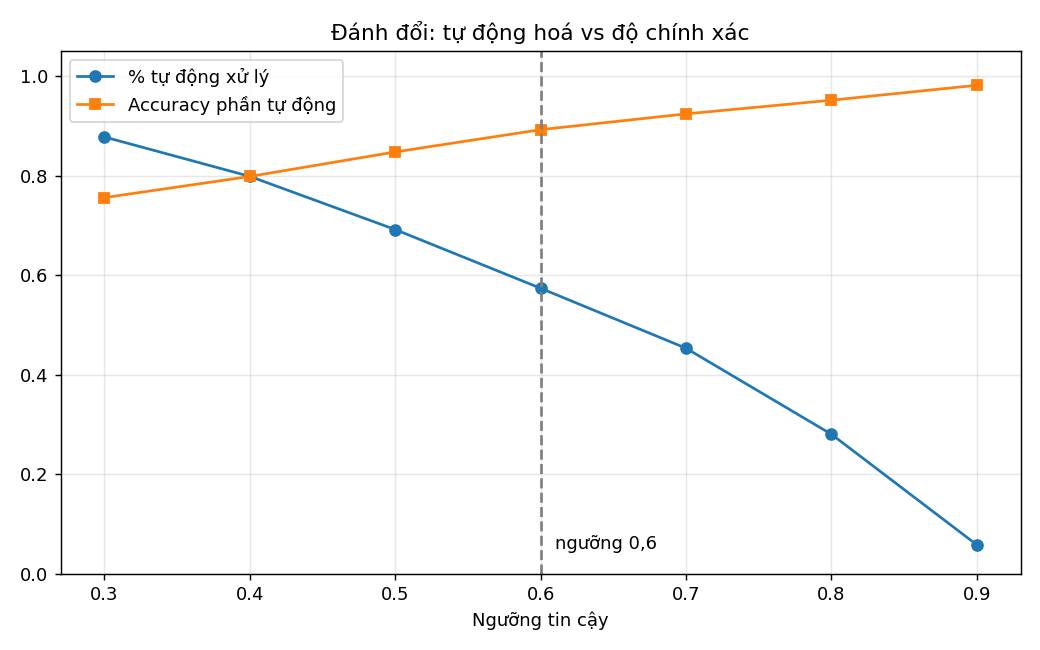

Source data for this figure (header and first rows):
Ngưỡng, % tự động, Accuracy phần tự động, % cần người, Accuracy phần cần người (nếu để máy quyế…
0.3, 87.77, 0.7557, 12.23, 0.1813
0.4, 79.85, 0.7983, 20.15, 0.2385
0.5, 69.16, 0.8476, 30.84, 0.322
0.6, 57.36, 0.8924, 42.64, 0.4072
0.7, 45.3, 0.9241, 54.7, 0.4879
0.8, 28, 0.9516, 72, 0.582
0.9, 5.775, 0.9816, 94.22, 0.6673
